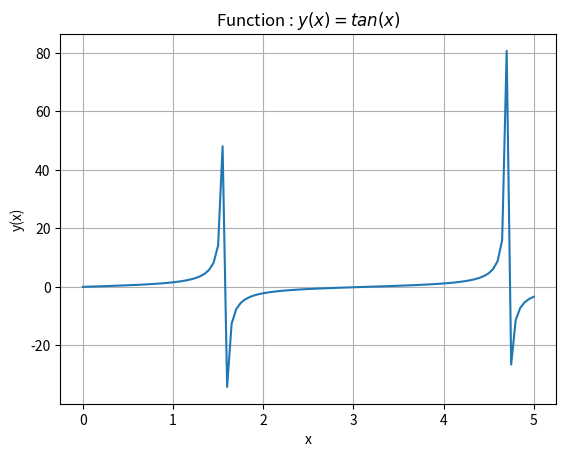

Generate this figure with matplotlib:
# Fichier num_funcRtg.py
# Computes and displays a real-valued function in a defined range  
# [redacted]
# 6/9/2022

import numpy as np # https://numpy.org/
import matplotlib.pyplot as plt  # https://matplotlib.org/

# Here is the function
# Note that t is the variable, a and f are parameters of the function
def my_function(x):
    return np.tan(x) 

# Some parameters we need *****************************************************
plot_title="y(x)=tan(x)" # Latex formated graphic name

# boundaries used to compute values of the function
low_bnd=0
high_bnd=5

delta=0.05 # calculation step

disp_range = high_bnd-low_bnd #the range we will display 
niter = int(disp_range/delta)+1 # number of points to compute
                                # +1 to include high boundary


# Vector allocation, index from 0 to niter ***********************************
abscissa=np.zeros(niter) # x values are stored here (= horizontal coordinate)
ordinate=np.zeros(niter) # corresponding y(x) values are here (= vertical coordinate)

# Filling vectors *************************************************************
# To begin, initialise the first element.
abscissa[0]=low_bnd

# Then compute all elements
for i in range(1,niter):
    abscissa[i]=abscissa[i-1] + delta # compute ith abscissa from preceding one
                                      
for i in range(niter):
    ordinate[i]=my_function(abscissa[i]) # function value at abscissa i


# Prepare and display the function as a set of line segments ******************

# The plot is first created in memory 
plt.plot(abscissa, ordinate) # points are connected by line segments 

# Plot elements and formatting parameters are added below
plt.title("Function : $%s$"%plot_title) # Put plot_title value as graph title

plt.xlabel("x") # give a label to horizontal axis
plt.ylabel("y(x)") # give a label to vertical axis
# Note : use $ char on each side of an expression to tell it's latex coding  

# Uncomment if you want to use scientific notation for numbers
#plt.ticklabel_format(axis='y',style='sci',scilimits=(0,0))
#plt.ticklabel_format(axis='x',style='sci',scilimits=(0,0))

plt.grid(True) # Display a x,y grid if true

# Show the graphic on the screen.
plt.show()
